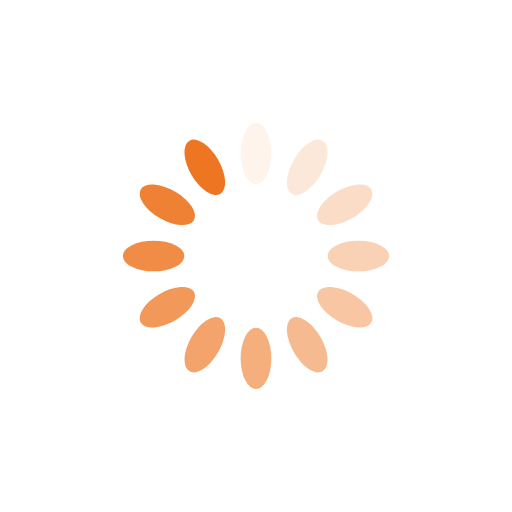
t = 0.00 s
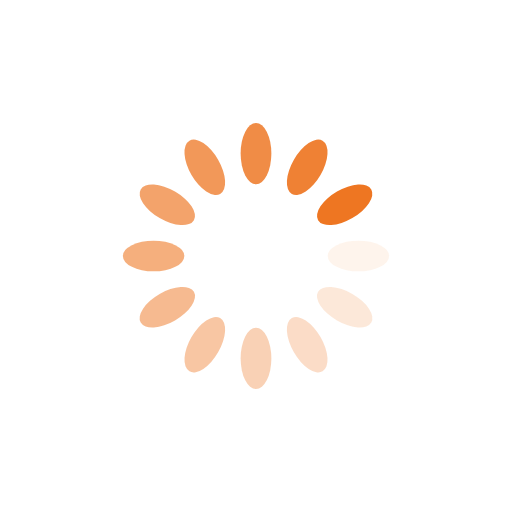
t = 0.25 s
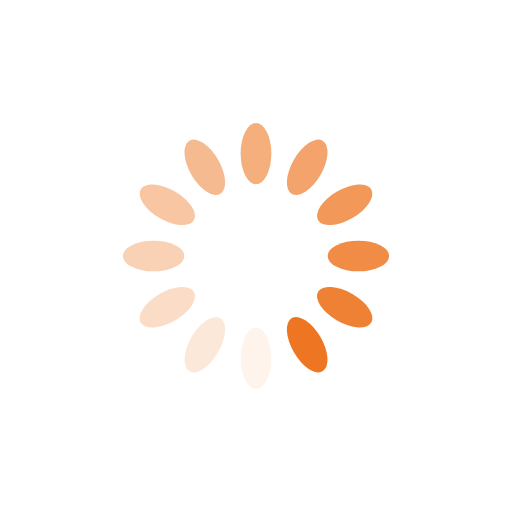
t = 0.50 s
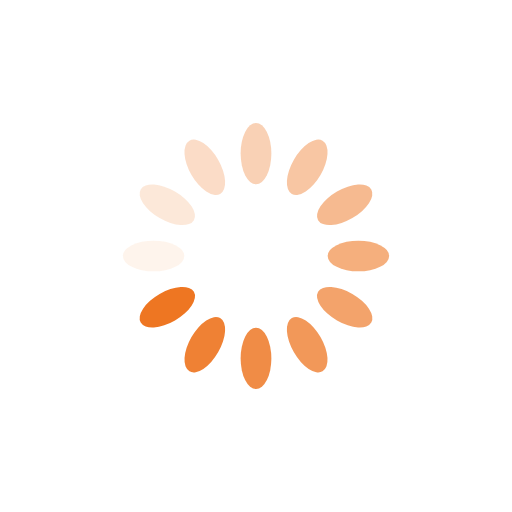
t = 0.75 s

The animated SVG that drew these frames (rendered in a browser with its animation timeline set to each time). Animation: 12 SMIL elements (animate=12); one cycle of 1.00 s, repeats indefinitely.

<?xml version="1.0" encoding="utf-8"?>
<svg xmlns="http://www.w3.org/2000/svg" xmlns:xlink="http://www.w3.org/1999/xlink" style="margin: auto; background: none; display: block; shape-rendering: auto;" width="200px" height="200px" viewBox="0 0 100 100" preserveAspectRatio="xMidYMid">
<g transform="rotate(0 50 50)">
  <rect x="47" y="24" rx="3" ry="6" width="6" height="12" fill="#ee7622">
    <animate attributeName="opacity" values="1;0" keyTimes="0;1" dur="1s" begin="-0.9166666666666666s" repeatCount="indefinite"></animate>
  </rect>
</g><g transform="rotate(30 50 50)">
  <rect x="47" y="24" rx="3" ry="6" width="6" height="12" fill="#ee7622">
    <animate attributeName="opacity" values="1;0" keyTimes="0;1" dur="1s" begin="-0.8333333333333334s" repeatCount="indefinite"></animate>
  </rect>
</g><g transform="rotate(60 50 50)">
  <rect x="47" y="24" rx="3" ry="6" width="6" height="12" fill="#ee7622">
    <animate attributeName="opacity" values="1;0" keyTimes="0;1" dur="1s" begin="-0.75s" repeatCount="indefinite"></animate>
  </rect>
</g><g transform="rotate(90 50 50)">
  <rect x="47" y="24" rx="3" ry="6" width="6" height="12" fill="#ee7622">
    <animate attributeName="opacity" values="1;0" keyTimes="0;1" dur="1s" begin="-0.6666666666666666s" repeatCount="indefinite"></animate>
  </rect>
</g><g transform="rotate(120 50 50)">
  <rect x="47" y="24" rx="3" ry="6" width="6" height="12" fill="#ee7622">
    <animate attributeName="opacity" values="1;0" keyTimes="0;1" dur="1s" begin="-0.5833333333333334s" repeatCount="indefinite"></animate>
  </rect>
</g><g transform="rotate(150 50 50)">
  <rect x="47" y="24" rx="3" ry="6" width="6" height="12" fill="#ee7622">
    <animate attributeName="opacity" values="1;0" keyTimes="0;1" dur="1s" begin="-0.5s" repeatCount="indefinite"></animate>
  </rect>
</g><g transform="rotate(180 50 50)">
  <rect x="47" y="24" rx="3" ry="6" width="6" height="12" fill="#ee7622">
    <animate attributeName="opacity" values="1;0" keyTimes="0;1" dur="1s" begin="-0.4166666666666667s" repeatCount="indefinite"></animate>
  </rect>
</g><g transform="rotate(210 50 50)">
  <rect x="47" y="24" rx="3" ry="6" width="6" height="12" fill="#ee7622">
    <animate attributeName="opacity" values="1;0" keyTimes="0;1" dur="1s" begin="-0.3333333333333333s" repeatCount="indefinite"></animate>
  </rect>
</g><g transform="rotate(240 50 50)">
  <rect x="47" y="24" rx="3" ry="6" width="6" height="12" fill="#ee7622">
    <animate attributeName="opacity" values="1;0" keyTimes="0;1" dur="1s" begin="-0.25s" repeatCount="indefinite"></animate>
  </rect>
</g><g transform="rotate(270 50 50)">
  <rect x="47" y="24" rx="3" ry="6" width="6" height="12" fill="#ee7622">
    <animate attributeName="opacity" values="1;0" keyTimes="0;1" dur="1s" begin="-0.16666666666666666s" repeatCount="indefinite"></animate>
  </rect>
</g><g transform="rotate(300 50 50)">
  <rect x="47" y="24" rx="3" ry="6" width="6" height="12" fill="#ee7622">
    <animate attributeName="opacity" values="1;0" keyTimes="0;1" dur="1s" begin="-0.08333333333333333s" repeatCount="indefinite"></animate>
  </rect>
</g><g transform="rotate(330 50 50)">
  <rect x="47" y="24" rx="3" ry="6" width="6" height="12" fill="#ee7622">
    <animate attributeName="opacity" values="1;0" keyTimes="0;1" dur="1s" begin="0s" repeatCount="indefinite"></animate>
  </rect>
</g>
<!-- [ldio] generated by https://loading.io/ --></svg>
